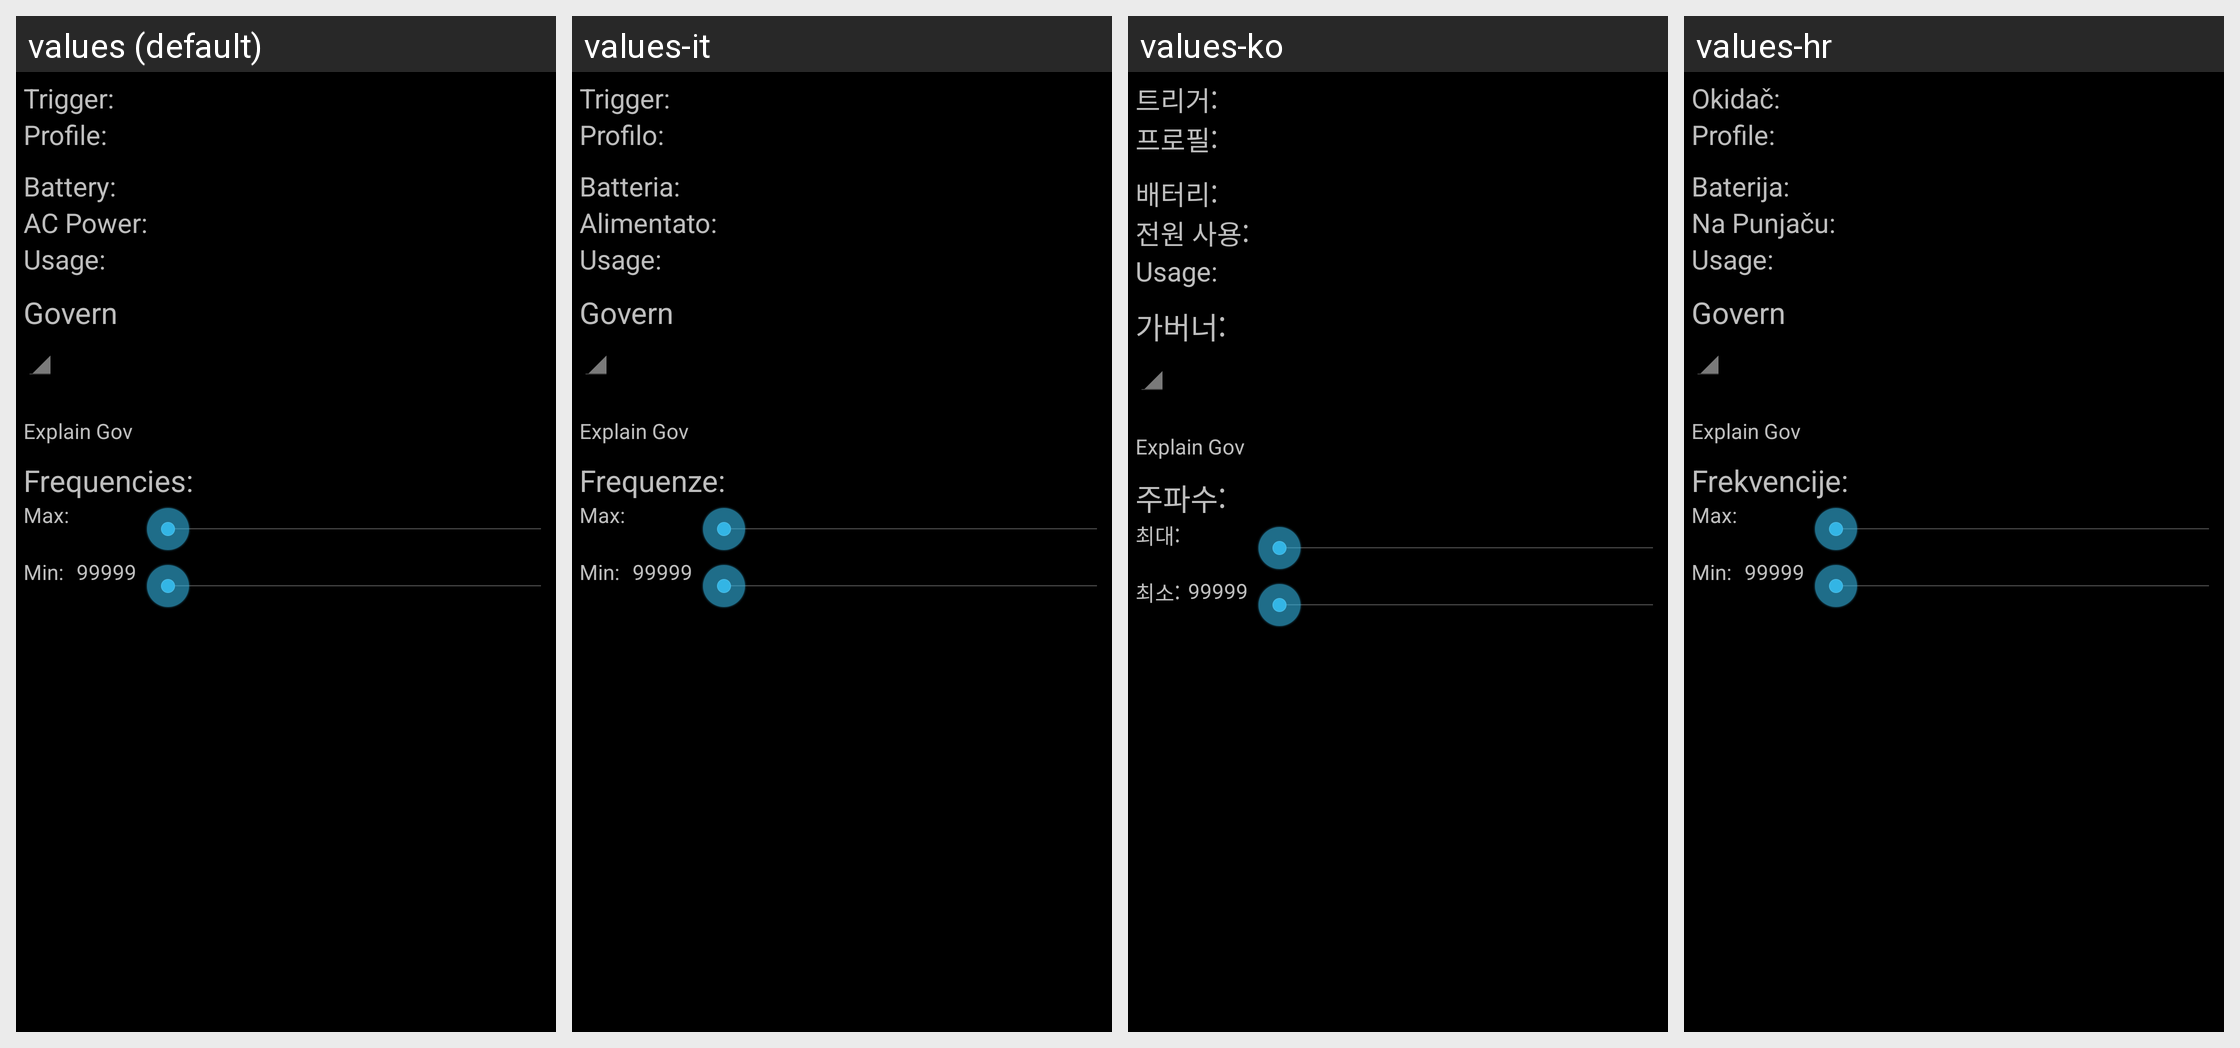

Translations of the strings shown on this Android screen, per locale in the grid:
Android screen res/layout/cur_cpu_info.xml rendered under 4 locales, left to right: values (default), values-it, values-ko, values-hr. Device: Nexus 5 (rendered at 1080×1920; each locale shown at half size, 540×960, under a caption strip naming it); theme CpuTunerTheme.
Other locales in the repository, not shown: values-de, values-el, values-en-rUS, values-es, values-fr, values-gr, values-ja, values-nl, values-pl, values-pt, values-ru, values-sv, values-tr, values-uk, values-zh.
Strings drawn on this screen, with the default value and each locale's value (text and hints the layout hard-codes, and strings that could not be matched under every locale, appear in the picture but are not listed):

labelCurrentTrigger
  values: Trigger:
  values-it: Trigger:
  values-ko: 트리거:
  values-hr: Okidač:

labelCurrentProfile
  values: Profile:
  values-it: Profilo:
  values-ko: 프로필:
  values-hr: Profile:

labelCurrentBattery
  values: Battery:
  values-it: Batteria:
  values-ko: 배터리:
  values-hr: Baterija:

labelCpuGov
  values: Governor:
  values-it: Governor:
  values-ko: 가버너:
  values-hr: Governor:

labelCpuFreq
  values: Frequencies:
  values-it: Frequenze:
  values-ko: 주파수:
  values-hr: Frekvencije:

labelMax
  values: Max:
  values-it: Max:
  values-ko: 최대:
  values-hr: Max:

labelMin
  values: Min:
  values-it: Min:
  values-ko: 최소:
  values-hr: Min:
